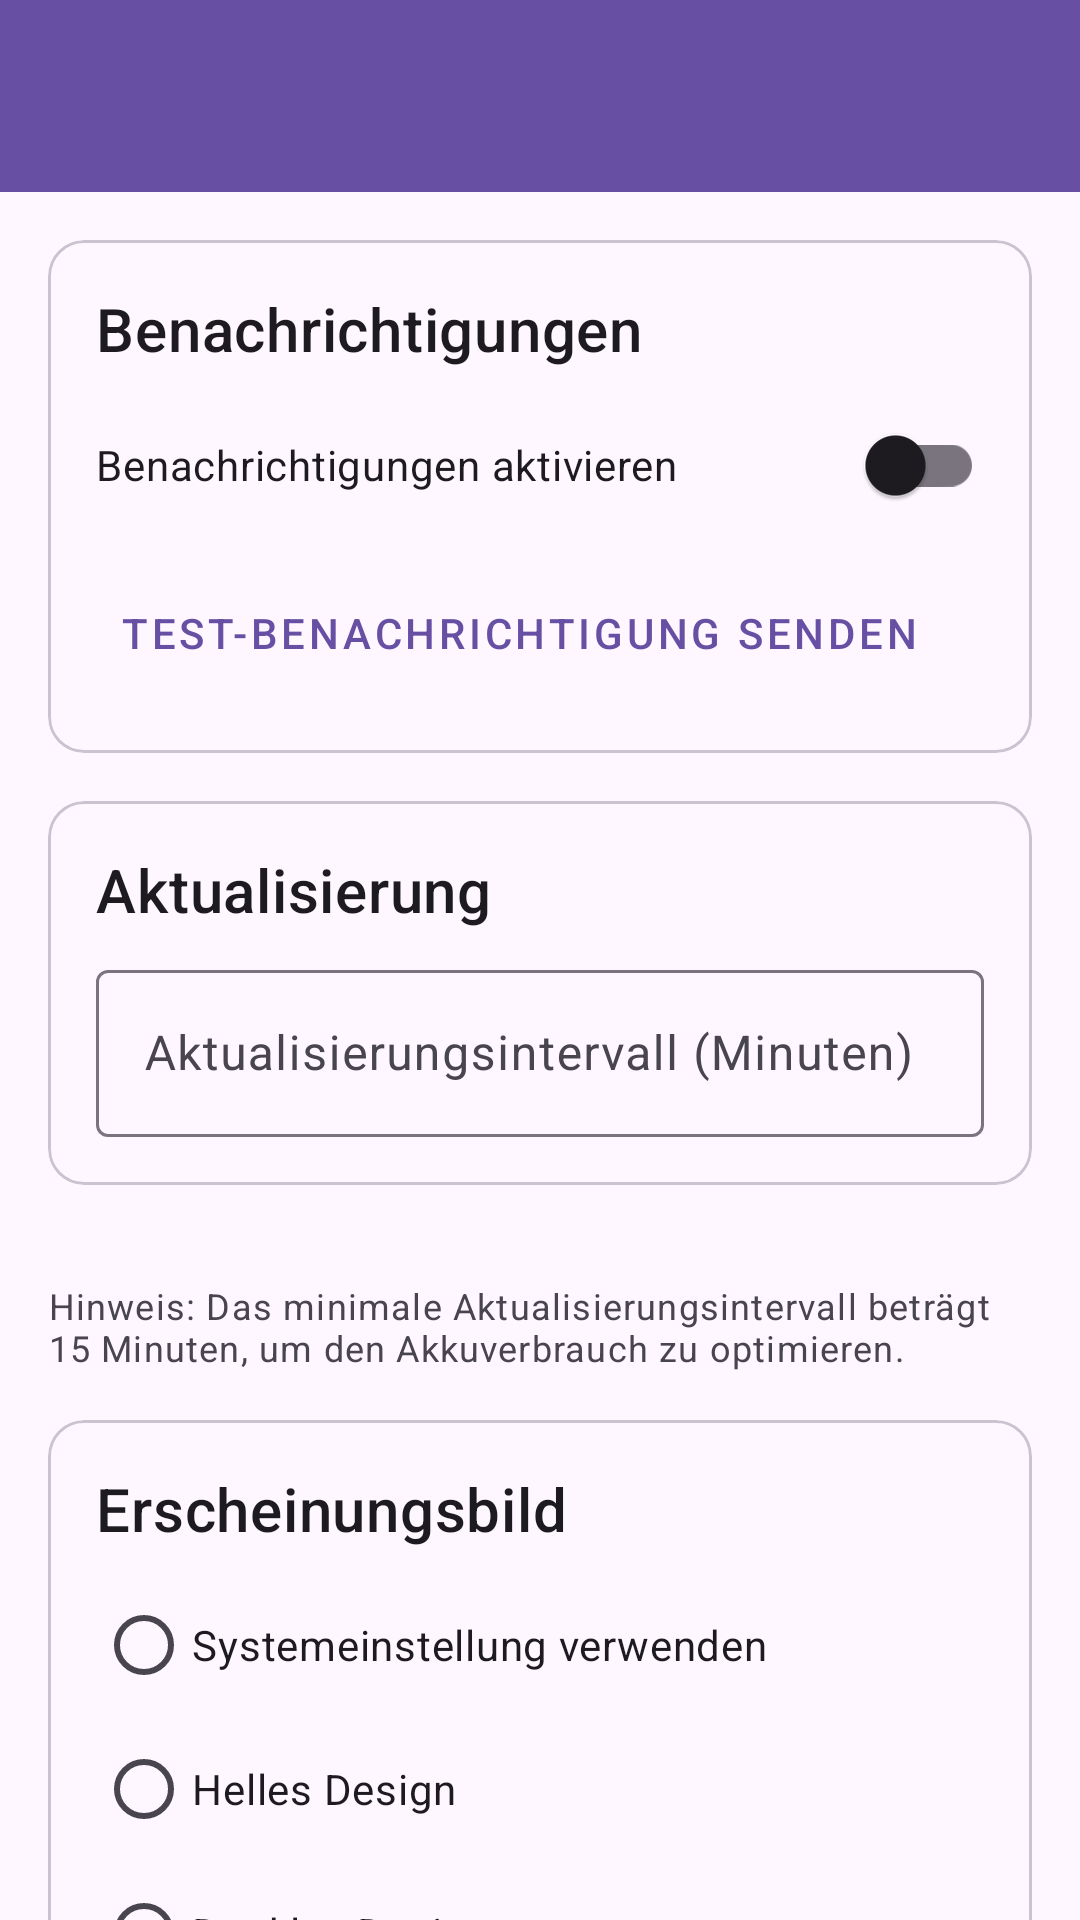

Produce the Android XML layout that renders to this screen, including the resource entries it uses.
<!-- AndroidManifest.xml: application theme Theme.FotoparadiesAuftragChecker -->
<!-- res/layout/activity_settings.xml -->
<?xml version="1.0" encoding="utf-8"?>
<androidx.coordinatorlayout.widget.CoordinatorLayout xmlns:android="http://schemas.android.com/apk/res/android"
    xmlns:app="http://schemas.android.com/apk/res-auto"
    android:layout_width="match_parent"
    android:layout_height="match_parent">

    <com.google.android.material.appbar.AppBarLayout
        android:id="@+id/appBarLayout"
        android:layout_width="match_parent"
        android:layout_height="wrap_content"
        android:theme="@style/Theme.FotoparadiesAuftragChecker.AppBarOverlay">

        <androidx.appcompat.widget.Toolbar
            android:id="@+id/toolbar"
            android:layout_width="match_parent"
            android:layout_height="?attr/actionBarSize"
            android:background="?attr/colorPrimary"
            app:popupTheme="@style/Theme.FotoparadiesAuftragChecker.PopupOverlay" />

    </com.google.android.material.appbar.AppBarLayout>

    <androidx.core.widget.NestedScrollView
        android:layout_width="match_parent"
        android:layout_height="match_parent"
        app:layout_behavior="@string/appbar_scrolling_view_behavior">

        <LinearLayout
            android:layout_width="match_parent"
            android:layout_height="wrap_content"
            android:orientation="vertical"
            android:padding="16dp">

            <com.google.android.material.card.MaterialCardView
                android:layout_width="match_parent"
                android:layout_height="wrap_content"
                android:layout_marginBottom="16dp">

                <LinearLayout
                    android:layout_width="match_parent"
                    android:layout_height="wrap_content"
                    android:orientation="vertical"
                    android:padding="16dp">

                    <TextView
                        android:layout_width="wrap_content"
                        android:layout_height="wrap_content"
                        android:text="@string/notifications_section"
                        android:textAppearance="?attr/textAppearanceHeadline6" />

                    <com.google.android.material.switchmaterial.SwitchMaterial
                        android:id="@+id/notificationSwitch"
                        android:layout_width="match_parent"
                        android:layout_height="wrap_content"
                        android:layout_marginTop="8dp"
                        android:text="@string/enable_notifications" />

                    <com.google.android.material.button.MaterialButton
                        android:id="@+id/testNotificationButton"
                        style="@style/Widget.MaterialComponents.Button.TextButton"
                        android:layout_width="wrap_content"
                        android:layout_height="wrap_content"
                        android:layout_marginTop="8dp"
                        android:text="@string/send_test_notification" />

                </LinearLayout>

            </com.google.android.material.card.MaterialCardView>

            <com.google.android.material.card.MaterialCardView
                android:layout_width="match_parent"
                android:layout_height="wrap_content"
                android:layout_marginBottom="16dp">

                <LinearLayout
                    android:layout_width="match_parent"
                    android:layout_height="wrap_content"
                    android:orientation="vertical"
                    android:padding="16dp">

                    <TextView
                        android:layout_width="wrap_content"
                        android:layout_height="wrap_content"
                        android:text="@string/update_section"
                        android:textAppearance="?attr/textAppearanceHeadline6" />

                    <com.google.android.material.textfield.TextInputLayout
                        android:id="@+id/updateIntervalLayout"
                        android:layout_width="match_parent"
                        android:layout_height="wrap_content"
                        android:layout_marginTop="8dp"
                        android:hint="@string/update_interval_hint">

                        <com.google.android.material.textfield.TextInputEditText
                            android:id="@+id/updateIntervalInput"
                            android:layout_width="match_parent"
                            android:layout_height="wrap_content"
                            android:inputType="number" />

                    </com.google.android.material.textfield.TextInputLayout>

                </LinearLayout>

            </com.google.android.material.card.MaterialCardView>

            <TextView
                android:layout_width="match_parent"
                android:layout_height="wrap_content"
                android:layout_marginTop="16dp"
                android:text="@string/update_interval_note"
                android:textAppearance="?attr/textAppearanceCaption" />

            <com.google.android.material.card.MaterialCardView
                android:layout_width="match_parent"
                android:layout_height="wrap_content"
                android:layout_marginTop="16dp"
                android:layout_marginBottom="16dp">

                <LinearLayout
                    android:layout_width="match_parent"
                    android:layout_height="wrap_content"
                    android:orientation="vertical"
                    android:padding="16dp">

                    <TextView
                        android:layout_width="wrap_content"
                        android:layout_height="wrap_content"
                        android:text="@string/theme_section"
                        android:textAppearance="?attr/textAppearanceHeadline6" />

                    <RadioGroup
                        android:id="@+id/themeRadioGroup"
                        android:layout_width="match_parent"
                        android:layout_height="wrap_content"
                        android:layout_marginTop="8dp">

                        <RadioButton
                            android:id="@+id/themeSystemRadio"
                            android:layout_width="match_parent"
                            android:layout_height="wrap_content"
                            android:text="@string/theme_system" />

                        <RadioButton
                            android:id="@+id/themeLightRadio"
                            android:layout_width="match_parent"
                            android:layout_height="wrap_content"
                            android:text="@string/theme_light" />

                        <RadioButton
                            android:id="@+id/themeDarkRadio"
                            android:layout_width="match_parent"
                            android:layout_height="wrap_content"
                            android:text="@string/theme_dark" />

                    </RadioGroup>
                </LinearLayout>
            </com.google.android.material.card.MaterialCardView>

        </LinearLayout>

    </androidx.core.widget.NestedScrollView>

</androidx.coordinatorlayout.widget.CoordinatorLayout>
<!-- resources referenced by this layout -->
<resources>
  <string name="enable_notifications">Benachrichtigungen aktivieren</string>
  <string name="notifications_section">Benachrichtigungen</string>
  <string name="send_test_notification">Test-Benachrichtigung senden</string>
  <string name="theme_dark">Dunkles Design</string>
  <string name="theme_light">Helles Design</string>
  <string name="theme_section">Erscheinungsbild</string>
  <string name="theme_system">Systemeinstellung verwenden</string>
  <string name="update_interval_hint">Aktualisierungsintervall (Minuten)</string>
  <string name="update_interval_note">Hinweis: Das minimale Aktualisierungsintervall beträgt 15 Minuten, um den Akkuverbrauch zu optimieren.</string>
  <string name="update_section">Aktualisierung</string>
  <style name="Theme.FotoparadiesAuftragChecker.AppBarOverlay" parent="ThemeOverlay.MaterialComponents.Dark.ActionBar" />
  <style name="Theme.FotoparadiesAuftragChecker.PopupOverlay" parent="ThemeOverlay.MaterialComponents.Light" />
  <style name="Theme.FotoparadiesAuftragChecker" parent="Base.Theme.FotoparadiesAuftragChecker" />
  <style name="Base.Theme.FotoparadiesAuftragChecker" parent="Theme.Material3.DayNight.NoActionBar">
          
          
          <item name="android:statusBarColor">@android:color/transparent</item>
          <item name="android:navigationBarColor">@android:color/transparent</item>
          <item name="android:windowLightStatusBar">true</item>
      </style>
</resources>
